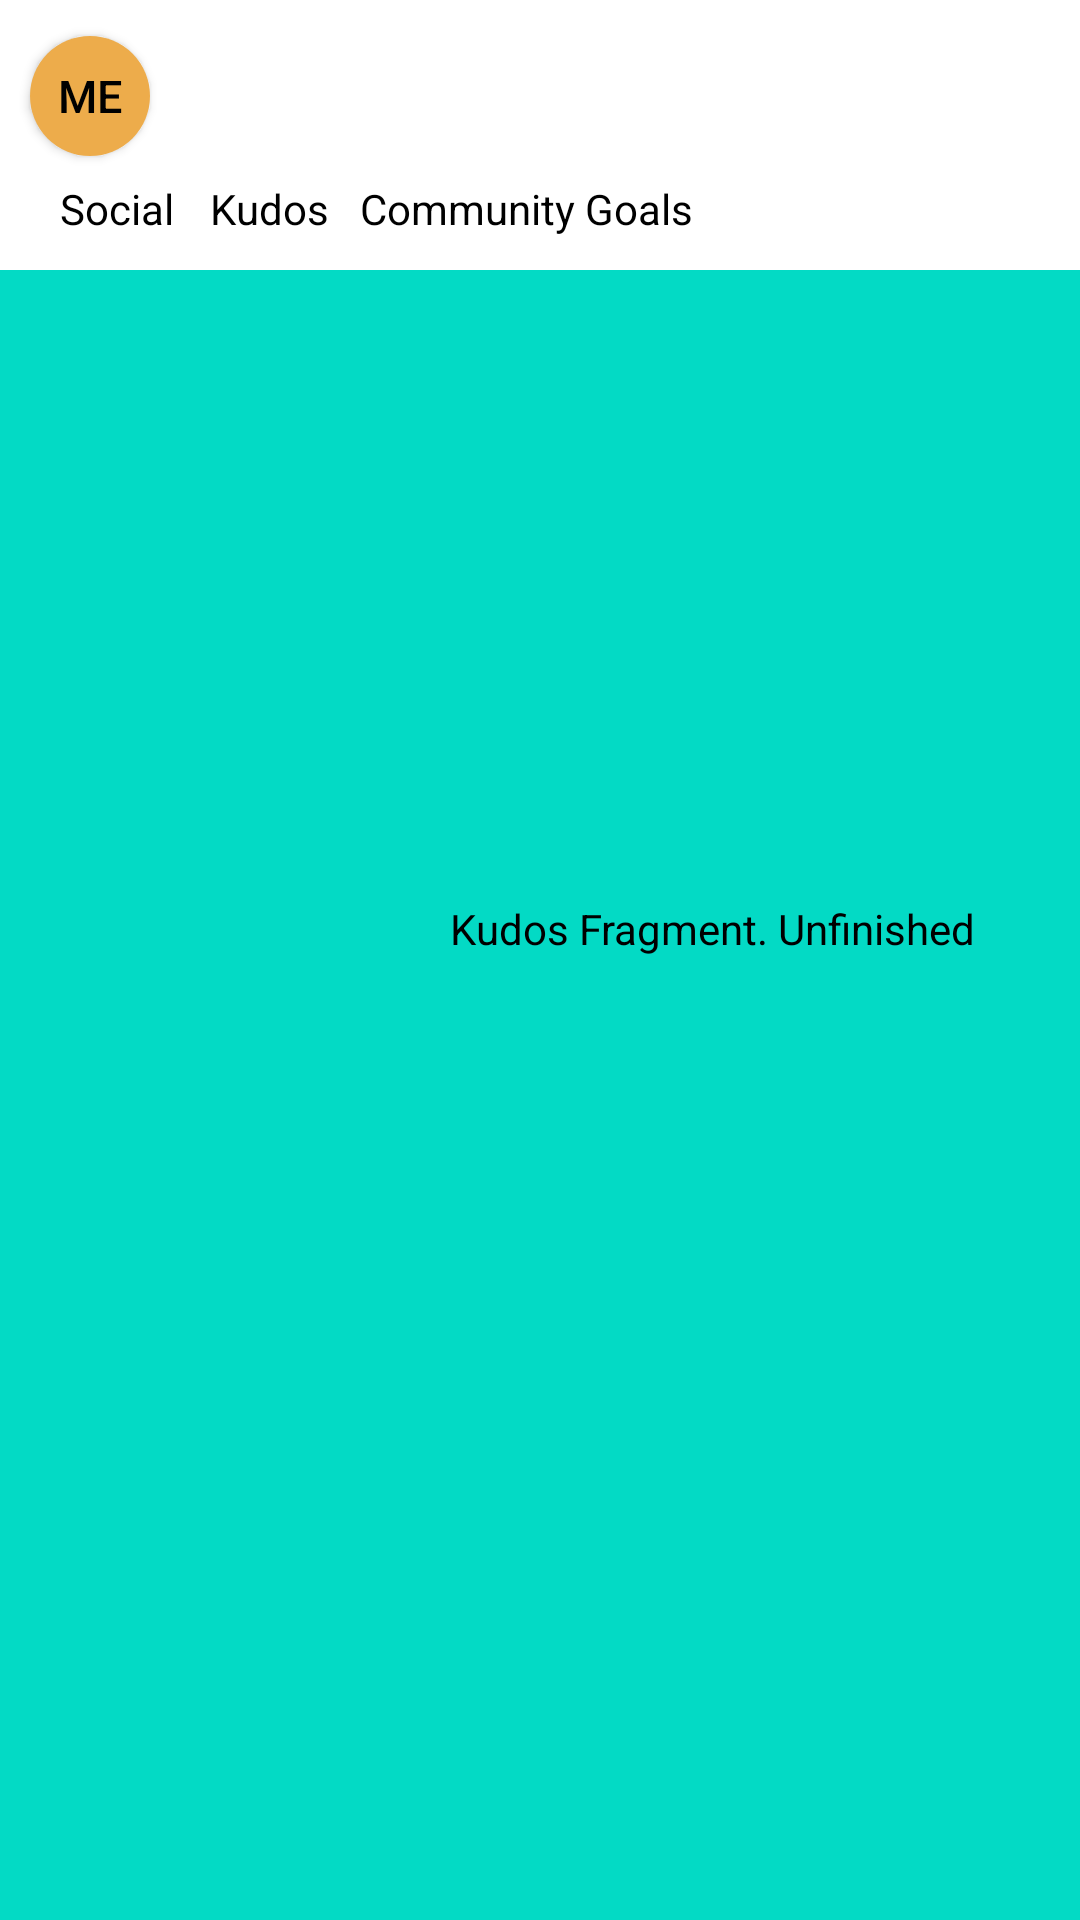

Here is an Android app screen rendered from its layout file. Give the layout XML and the strings, colors and styles it references.
<!-- AndroidManifest.xml: application theme Theme.Med6Grp5SuperCykelstig -->
<!-- res/layout/fragment_kudos.xml -->
<?xml version="1.0" encoding="utf-8"?>
<FrameLayout xmlns:android="http://schemas.android.com/apk/res/android"
    xmlns:tools="http://schemas.android.com/tools"
    android:layout_width="match_parent"
    android:layout_height="match_parent"
    android:background="@color/teal_200"
    tools:context=".KudosFragment">

    <TextView
        android:layout_width="wrap_content"
        android:layout_height="wrap_content"
        android:layout_marginTop="300dp"
        android:layout_marginLeft="150dp"
        android:text="Kudos Fragment. Unfinished" />

    
    <androidx.appcompat.widget.Toolbar
        android:id="@+id/toolbar"
        android:layout_width="match_parent"
        android:layout_height="90dp"
        android:background="@color/white"
        android:minHeight="?attr/actionBarSize"
        android:theme="?attr/actionBarTheme" />

    <Button
        android:id="@+id/buttonProfile"
        android:layout_width="40dp"
        android:layout_height="40dp"
        android:layout_marginStart="10dp"
        android:layout_marginTop="12dp"
        android:background="@drawable/round_btn"
        android:backgroundTint="@color/orange"
        android:text="Me"
        android:textSize="15dp"
        />

    <TextView
        android:id="@+id/socialid"
        android:layout_width="wrap_content"
        android:layout_height="wrap_content"
        android:layout_gravity="top|start"
        android:layout_marginLeft="20dp"
        android:layout_marginTop="60dp"
        android:text="Social"

        android:textColorHighlight="@color/orange" />

    <TextView
        android:id="@+id/kudosid"
        android:layout_width="wrap_content"
        android:layout_height="wrap_content"
        android:layout_gravity="top|start"
        android:layout_marginLeft="70dp"
        android:layout_marginTop="60dp"
        android:text="Kudos"
        android:textColorHighlight="@color/orange" />

    <TextView
        android:id="@+id/communityid"
        android:layout_width="wrap_content"
        android:layout_height="wrap_content"
        android:layout_gravity="top|start"
        android:layout_marginLeft="120dp"
        android:layout_marginTop="60dp"
        android:text="Community Goals"
        android:textColorHighlight="@color/orange" />

</FrameLayout>
<!-- resources referenced by this layout -->
<resources>
  <color name="orange">#EDAC4b</color>
  <color name="teal_200">#FF03DAC5</color>
  <color name="white">#FFFFFFFF</color>
  <!-- drawable round_btn (drawable) -->
  <?xml version="1.0" encoding="utf-8"?>
  <shape xmlns:android="http://schemas.android.com/apk/res/android">
  
      <solid android:color="@color/blue"/>
      <corners
          android:topRightRadius="250dp"
          android:topLeftRadius="250dp"
          android:bottomLeftRadius="250dp"
          android:bottomRightRadius="250dp"
          />
  
  </shape>
  <style name="Theme.Med6Grp5SuperCykelstig" parent="Theme.AppCompat.DayNight.NoActionBar">
          
          <item name="colorPrimary">@color/white</item>
          <item name="colorPrimaryVariant">#353537</item>
          <item name="colorOnPrimary">@color/white</item>
          
          <item name="colorSecondary">@color/teal_200</item>
          <item name="colorSecondaryVariant">@color/teal_700</item>
          <item name="colorOnSecondary">@color/black</item>
          
          <item name="android:statusBarColor">?attr/colorPrimaryVariant</item>
          
  
          
          <item name="colorSearchBubbleBackground">@color/search_bubble_background_light</item>
  
          
          <item name="android:textColor">@color/search_text_color</item>
  
      </style>
  <color name="blue">#6680DE</color>
  <color name="teal_700">#FF018786</color>
  <color name="black">#FF000000</color>
  <color name="search_bubble_background_light">#FFFFFF</color>
  <color name="search_text_color">#000000</color>
</resources>
